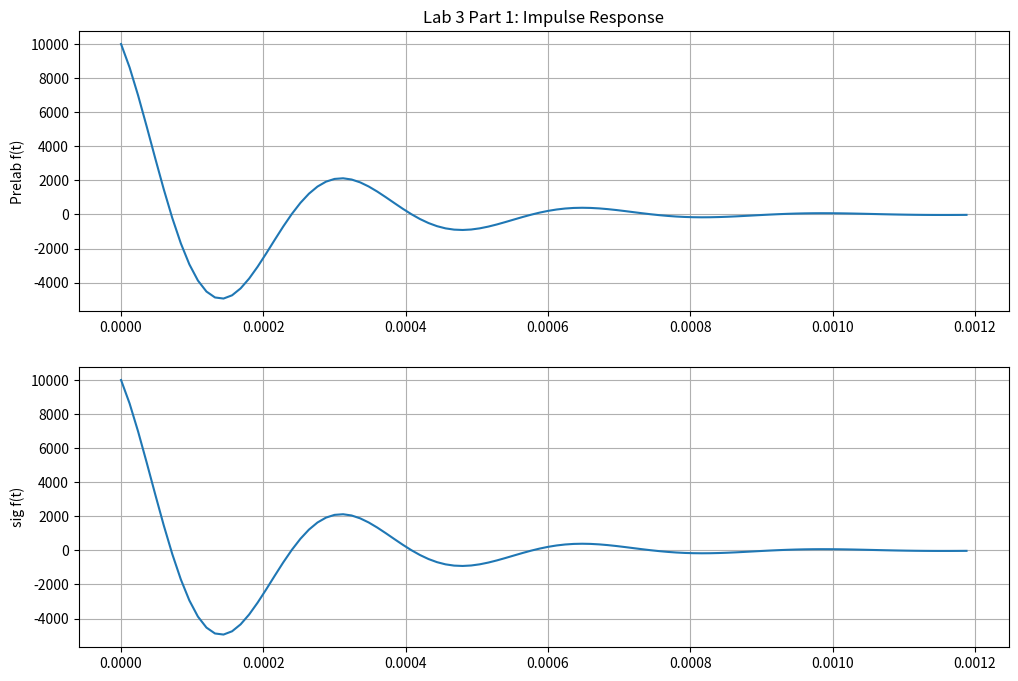
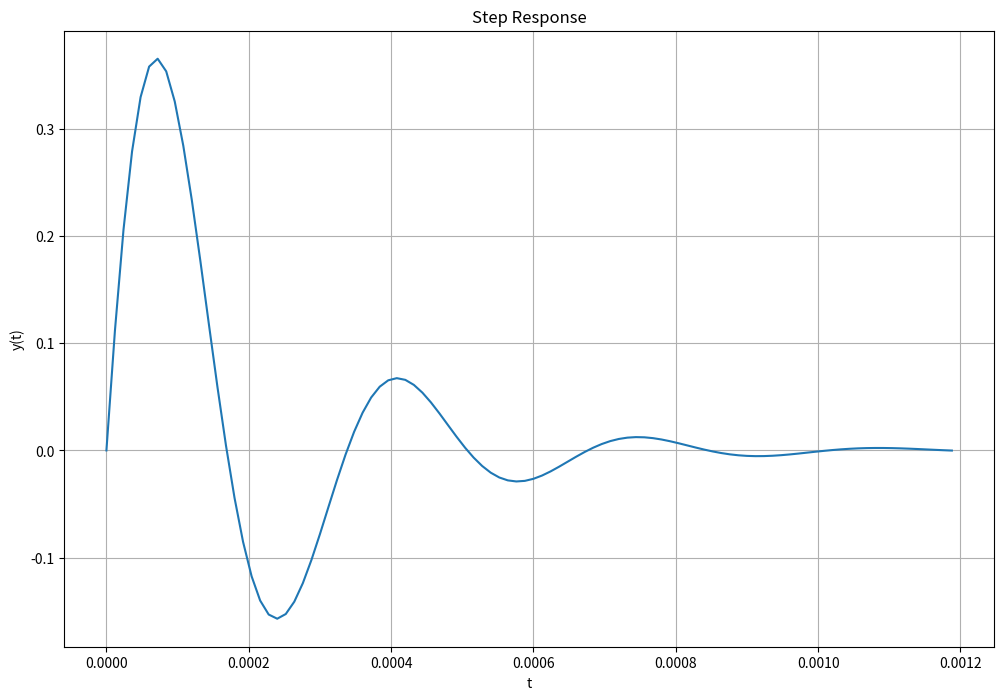

The script that saved these images, in order:
# -*- coding: utf-8 -*-
################################################
#					                           #
# [redacted]
# [redacted]
# Lab  5				                       #
# Due February 22 2022 			               #
# Step & Impulse Response of a RLC Filter      #
# Bandpass                                     #
# Separated by Parts	                       #
################################################

import numpy as np
import matplotlib.pyplot as plt
import scipy.signal as sig

##################################Part 1#######################################
steps = 1.2e-5
t = np.arange(0, 0.0012 , steps)

num = [0, 10000, 0]
den = [1, 10000, 370370370]

tout, yout = sig.impulse((num, den), T = t) #Python built in function

#Calculated Impulse Response from Prelab
Imp = 10355.66477*np.e**(-5000*t)*np.sin(18584*t + 1.8326) #radians

plt.figure(figsize=(12,8))

plt.subplot(2,1,1)
plt.plot(t,Imp) #Calculated 
plt.title('Lab 3 Part 1: Impulse Response')

plt.ylabel('Prelab f(t)') 
plt.grid(True)

plt.subplot(2,1,2)
plt.plot(tout,yout) #Python Function
plt.ylabel('sig f(t)')
plt.grid(which='both')

##################################Part 2#######################################
tout, yout = sig.step((num, den), T = t)

plt.figure(figsize=(12,8))
plt.plot(tout, yout)
plt.grid()
plt.ylabel('y(t)')
plt.xlabel('t')
plt.title('Step Response')